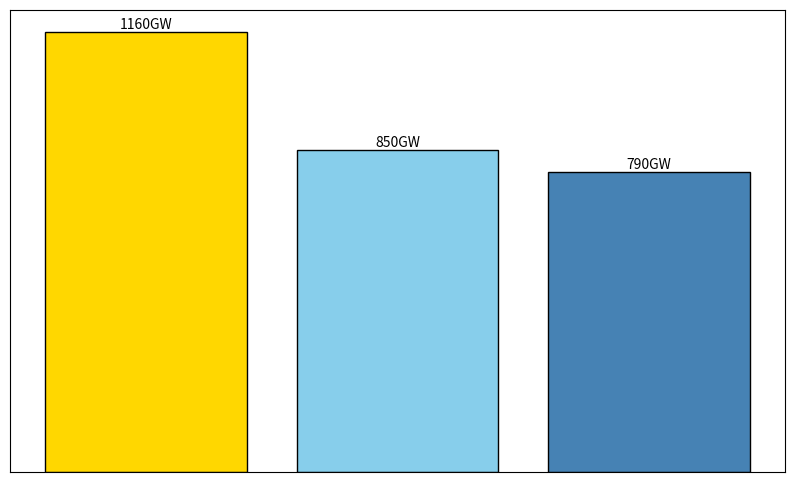

Write Python code to recreate this figure.
import matplotlib.pyplot as plt
import numpy as np

# Data for the year 2022: Installed capacity (in GW)
renewable_sources = ['Solar', 'Wind', 'Hydro']
capacities_2022 = np.array([850, 790, 1160])  # Corresponding capacities

# Sort the capacities in descending order
sorted_indices = np.argsort(capacities_2022)[::-1]
sorted_sources = np.array(renewable_sources)[sorted_indices]
sorted_capacities = capacities_2022[sorted_indices]

# Create the bar chart
plt.figure(figsize=(10, 6))
bars = plt.bar(sorted_sources, sorted_capacities, color=['gold', 'skyblue', 'steelblue'], edgecolor='black')

# Annotations for bars
for bar in bars:
    height = bar.get_height()
    plt.text(bar.get_x() + bar.get_width() / 2.0, height, f'{height}GW', ha='center', va='bottom', fontsize=10)

# Remove chart title and labels
plt.xticks([])  # Remove x-axis labels
plt.yticks([])  # Remove y-axis labels
plt.xlabel('')
plt.ylabel('')
plt.title('')

# Display the plot
plt.show()
